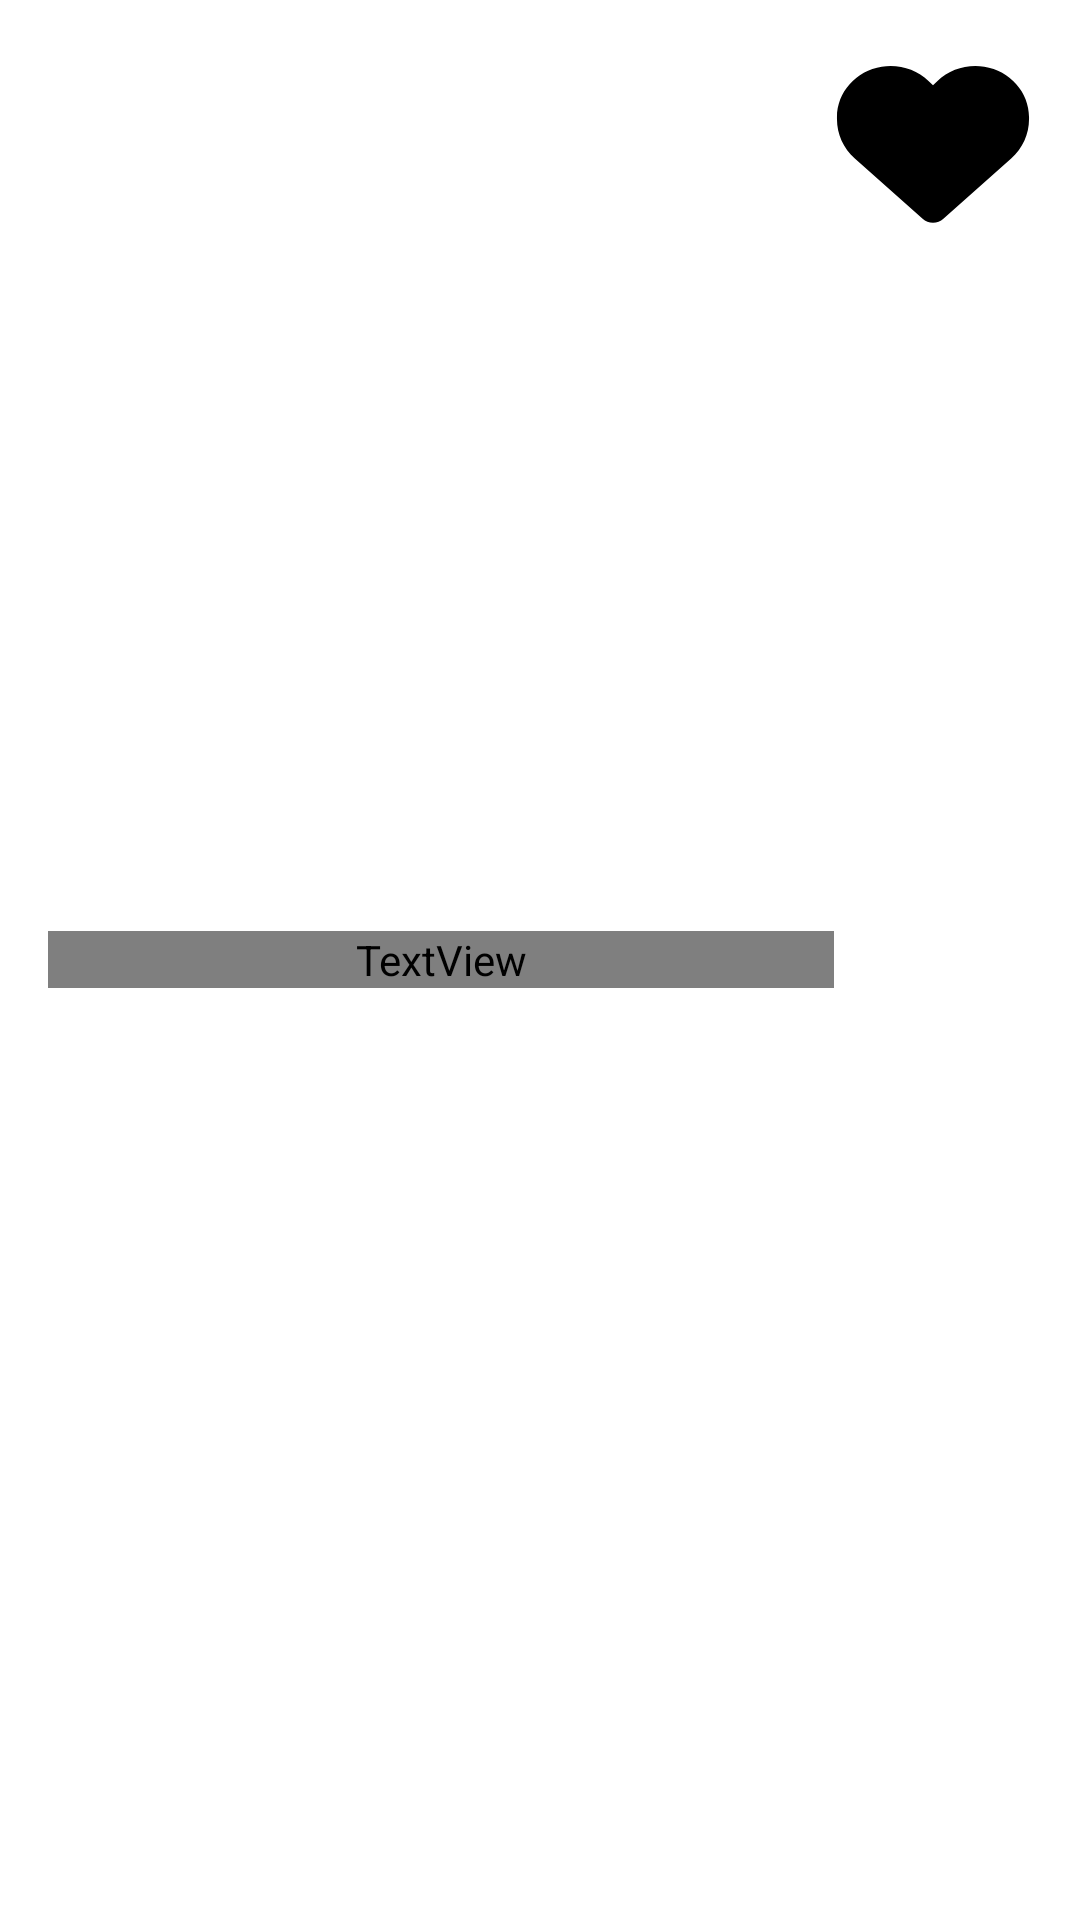

Reconstruct the res/layout file that produces this screen, plus the resources it refers to.
<!-- AndroidManifest.xml: application theme Theme.CIS2208MCFoodForge -->
<!-- res/layout/favourites_list_item.xml -->
<?xml version="1.0" encoding="utf-8"?>
<LinearLayout xmlns:android="http://schemas.android.com/apk/res/android"
    android:layout_width="match_parent"
    android:layout_height="wrap_content"
    android:padding="16dp"
    android:orientation="horizontal"
    android:layout_margin="8dp"
    android:gravity="center_vertical">
    <TextView
        android:id="@+id/savedFavouritesTextView"
        android:layout_width="0dp"
        android:layout_height="wrap_content"
        android:fontFamily="@font/libre_baskerville_regular"
        android:layout_weight="1"
        android:textAlignment="center"
        android:textSize="25sp"
        android:maxWidth="200dp"
        android:ellipsize="end"
        android:onClick="passIntent"/>
    />

    <Button
        android:id="@+id/favButton"
        android:layout_width="66dp"
        android:layout_height="63dp"
        android:layout_gravity="end"
        android:layout_marginTop="8dp"
        android:background="@drawable/ic_heart_selected_foreground"/>
        />

</LinearLayout>
<!-- resources referenced by this layout -->
<resources>
  <!-- drawable ic_heart_selected_foreground (drawable) -->
  <vector xmlns:android="http://schemas.android.com/apk/res/android"
      android:width="108dp"
      android:height="108dp"
      android:viewportWidth="512"
      android:viewportHeight="512">
    <group android:scaleX="0.97"
        android:scaleY="0.97"
        android:translateX="7.68"
        android:translateY="7.68">
      <path
          android:fillColor="#FF000000"
          android:pathData="M47.6,300.4L228.3,469.1c7.5,7 17.4,10.9 27.7,10.9s20.2,-3.9 27.7,-10.9L464.4,300.4c30.4,-28.3 47.6,-68 47.6,-109.5v-5.8c0,-69.9 -50.5,-129.5 -119.4,-141C347,36.5 300.6,51.4 268,84L256,96 244,84c-32.6,-32.6 -79,-47.5 -124.6,-39.9C50.5,55.6 0,115.2 0,185.1v5.8c0,41.5 17.2,81.2 47.6,109.5z"/>
    </group>
  </vector>
  <style name="Theme.CIS2208MCFoodForge" parent="Theme.MaterialComponents.DayNight.DarkActionBar">
          
          <item name="colorPrimary">@color/maroon_200</item>
          <item name="colorPrimaryVariant">@color/maroon_500</item>
          <item name="colorOnPrimary">@color/white</item>
          
          <item name="colorSecondary">@color/orange_200</item>
          <item name="colorSecondaryVariant">@color/orange_500</item>
          <item name="colorOnSecondary">@color/white</item>
          
          <item name="android:statusBarColor">@color/maroon_500</item>
          
  
      </style>
  <color name="maroon_200">#541D1D</color>
  <color name="maroon_500">#B94228</color>
  <color name="white">#FFFFFF</color>
  <color name="orange_200">#FF7F50</color>
  <color name="orange_500">#FF5F3D</color>
</resources>
